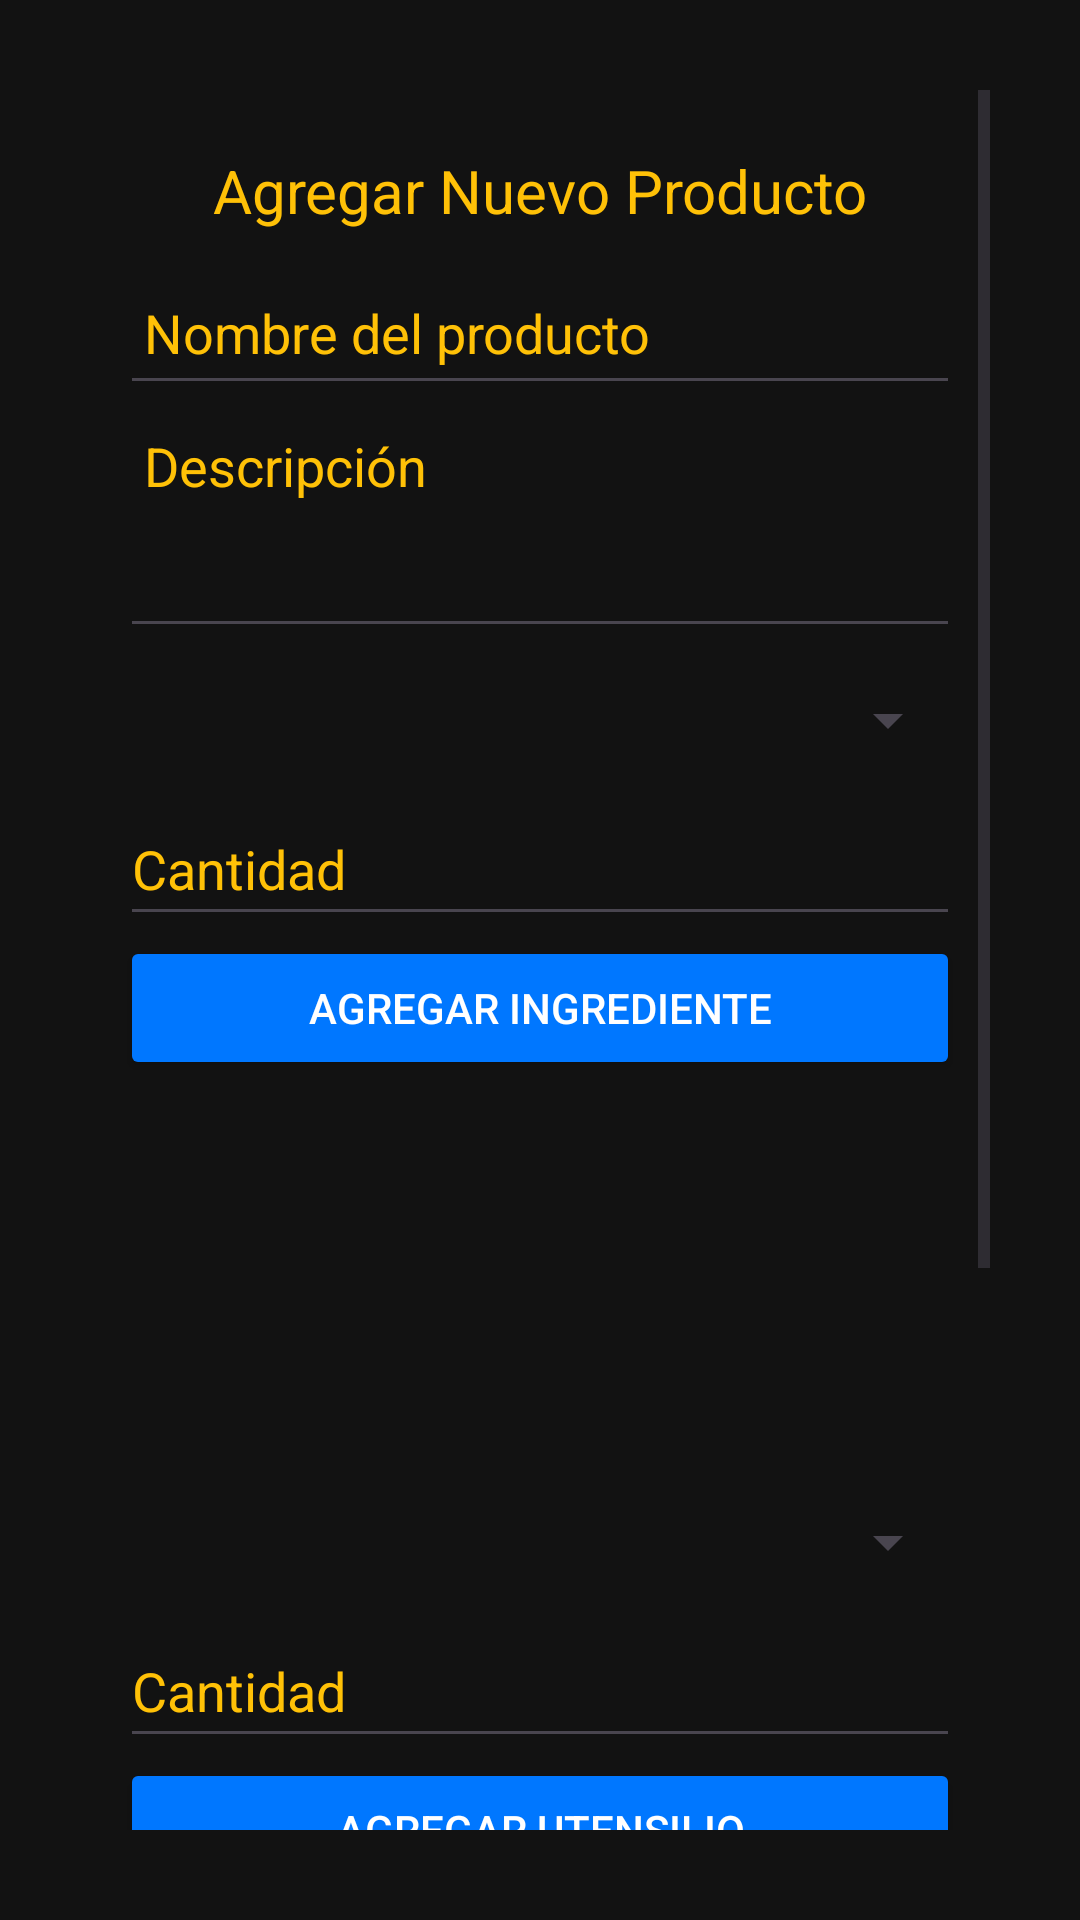

This screen was rendered from an Android layout file. Write that file and the resources it references.
<!-- AndroidManifest.xml: application theme Theme.ProyectoFinalBarraLatina -->
<!-- res/layout/nuevo_producto.xml -->
<?xml version="1.0" encoding="utf-8"?>
<androidx.constraintlayout.widget.ConstraintLayout xmlns:android="http://schemas.android.com/apk/res/android"
    xmlns:app="http://schemas.android.com/apk/res-auto"
    xmlns:tools="http://schemas.android.com/tools"
    android:layout_width="match_parent"
    android:layout_height="match_parent"
    android:background="@color/fondo">


    <ScrollView
        android:layout_width="match_parent"
        android:layout_height="match_parent"
        android:layout_marginStart="20dp"
        android:layout_marginTop="20dp"
        android:layout_marginEnd="20dp"
        android:layout_marginBottom="20dp"
        android:padding="10dp"
        app:layout_constraintBottom_toBottomOf="parent"
        app:layout_constraintEnd_toEndOf="parent"
        app:layout_constraintStart_toStartOf="parent"
        app:layout_constraintTop_toTopOf="parent">

        <LinearLayout
            android:layout_width="match_parent"
            android:layout_height="wrap_content"
            android:gravity="center"
            android:orientation="vertical"
            android:padding="10dp">

            

            
            <TextView
                android:id="@+id/tvNuevoProducto"
                android:layout_width="match_parent"
                android:layout_height="wrap_content"
                android:gravity="center"
                android:padding="10dp"
                android:text="Agregar Nuevo Producto"
                android:textColor="@color/amarilloBrillanet"
                android:textSize="20sp" />

            
            <EditText
                android:id="@+id/etNombreProducto"
                android:layout_width="match_parent"
                android:layout_height="wrap_content"
                android:hint="Nombre del producto"
                android:minHeight="48dp"
                android:padding="8dp"
                android:textColor="@color/white"
                android:textColorHint="@color/amarilloBrillanet" />

            <EditText
                android:id="@+id/etDescripcionProducto"
                android:layout_width="match_parent"
                android:layout_height="81dp"
                android:gravity="top"
                android:hint="Descripción"
                android:minHeight="100dp"
                android:padding="8dp"
                android:textColorHint="@color/amarilloBrillanet" />

            
            <Spinner
                android:id="@+id/spinnerIngredientes"
                android:layout_width="match_parent"
                android:layout_height="wrap_content"
                android:minHeight="48dp" />

            <EditText
                android:id="@+id/etCantidadIngrediente"
                android:layout_width="match_parent"
                android:layout_height="wrap_content"
                android:hint="Cantidad"
                android:inputType="number"
                android:minHeight="48dp"
                android:textColor="@color/white"
                android:textColorHint="@color/amarilloBrillanet" />

            <Button
                android:id="@+id/btnAgregarIngrediente"
                android:layout_width="match_parent"
                android:layout_height="wrap_content"
                android:backgroundTint="@color/azulNeon"
                android:text="Agregar Ingrediente"
                android:textColor="@color/white" />

            

            
            <ListView
                android:id="@+id/lvIngredientesProducto"
                android:layout_width="match_parent"
                android:layout_height="130dp" />

            <Spinner
                android:id="@+id/spinnerUtensilios"
                android:layout_width="match_parent"
                android:layout_height="wrap_content"
                android:minHeight="48dp" />

            <EditText
                android:id="@+id/etCantidadUtensilio"
                android:layout_width="match_parent"
                android:layout_height="wrap_content"
                android:hint="Cantidad"
                android:inputType="number"
                android:minHeight="48dp"
                android:textColor="@color/white"
                android:textColorHint="@color/amarilloBrillanet" />

            <Button
                android:id="@+id/btnAgregarUtensilio"
                android:layout_width="match_parent"
                android:layout_height="wrap_content"
                android:backgroundTint="@color/azulNeon"
                android:text="Agregar Utensilio"
                android:textColor="@color/white" />

            
            <ListView
                android:id="@+id/lvUtensiliosProducto"
                android:layout_width="match_parent"
                android:layout_height="118dp" />

            
            <EditText
                android:id="@+id/etPrecioProducto"
                android:layout_width="match_parent"
                android:layout_height="wrap_content"
                android:hint="Precio"
                android:inputType="numberDecimal"
                android:minHeight="48dp"
                android:textColorHint="@color/amarilloBrillanet"
                tools:textColor="@color/white" />

            <Button
                android:id="@+id/btnGuardarProducto"
                android:layout_width="match_parent"
                android:layout_height="wrap_content"
                android:backgroundTint="@color/verdeNeon"
                android:text="Guardar Producto"
                android:textColor="@color/white" />

            <Button
                android:id="@+id/btnReegresar4"
                android:layout_width="wrap_content"
                android:layout_height="wrap_content"
                android:backgroundTint="@color/rojoVibrante"
                android:text="Regresar"
                android:textColor="@color/white" />

        </LinearLayout>
    </ScrollView>
</androidx.constraintlayout.widget.ConstraintLayout>
<!-- resources referenced by this layout -->
<resources>
  <color name="amarilloBrillanet">#FFC107</color>
  <color name="azulNeon">#0077FF</color>
  <color name="fondo">#121212</color>
  <color name="rojoVibrante">#FF0033</color>
  <color name="verdeNeon">#00C953</color>
  <color name="white">#FFFFFFFF</color>
  <style name="Theme.ProyectoFinalBarraLatina" parent="Base.Theme.ProyectoFinalBarraLatina" />
  <style name="Base.Theme.ProyectoFinalBarraLatina" parent="Theme.Material3.DayNight.NoActionBar">
          
          
      </style>
</resources>
